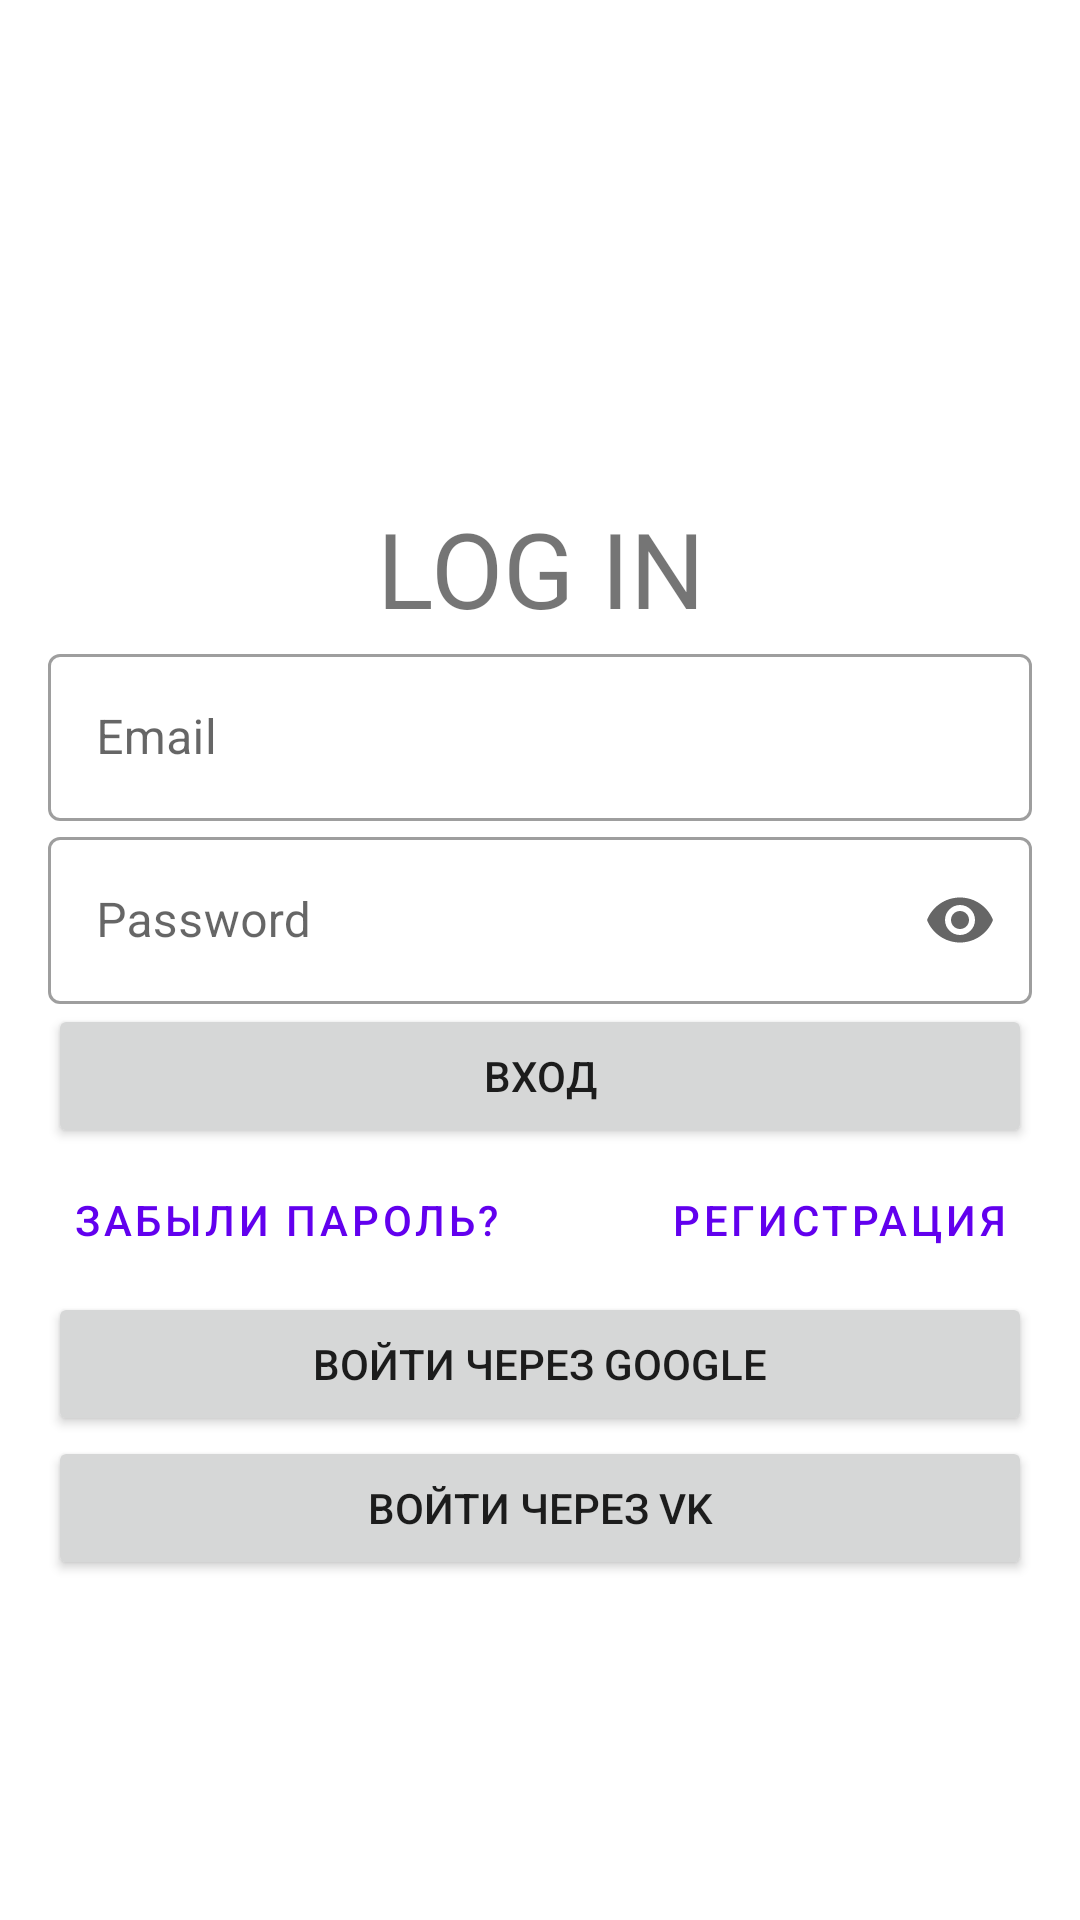

Write the Android layout XML for this screen, with the resource values it uses.
<!-- AndroidManifest.xml: application theme Theme.Memes -->
<!-- res/layout/activity_entry.xml -->
<?xml version="1.0" encoding="utf-8"?>
<ScrollView
    xmlns:android="http://schemas.android.com/apk/res/android"
    xmlns:app="http://schemas.android.com/apk/res-auto"
    xmlns:tools="http://schemas.android.com/tools"
    android:layout_width="match_parent"
    android:layout_height="match_parent"
    tools:context=".Entry">
    <LinearLayout
        android:layout_width="match_parent"
        android:layout_height="wrap_content"
        android:orientation="vertical"
        android:clipChildren="false"
        android:clipToPadding="false"
        android:padding="16dp"
        android:paddingTop="16dp"
        android:layout_marginTop="150dp">
        <TextView
            android:id="@+id/enty_text"
            android:layout_width="match_parent"
            android:layout_height="wrap_content"
            android:text="LOG IN"
            android:textSize="35dp"
            android:gravity="center"
            />

        <com.google.android.material.textfield.TextInputLayout
            android:id="@+id/entry_emaillayout"
            android:layout_width="match_parent"
            android:layout_height="wrap_content"
            style="@style/Widget.MaterialComponents.TextInputLayout.OutlinedBox"
            android:hint="Email">
            <com.google.android.material.textfield.TextInputEditText
                android:layout_width="match_parent"
                android:layout_height="wrap_content"
                android:inputType="textEmailAddress"
                android:maxLines="1"
                />
        </com.google.android.material.textfield.TextInputLayout>

        <com.google.android.material.textfield.TextInputLayout
            android:id="@+id/entru_pswrdlayout"
            android:layout_width="match_parent"
            android:layout_height="wrap_content"
            style="@style/Widget.MaterialComponents.TextInputLayout.OutlinedBox"
            android:hint="Password"
            app:endIconMode="password_toggle">
            <com.google.android.material.textfield.TextInputEditText
                android:transitionName="entry_password"
                android:layout_width="match_parent"
                android:layout_height="wrap_content"
                android:maxLines="1"
                android:inputType="textPassword"/>
        </com.google.android.material.textfield.TextInputLayout>
        <Button
            android:id="@+id/signIn"
            android:layout_width="match_parent"
            android:layout_height="wrap_content"
            android:text="Вход"/>
        <RelativeLayout
            android:id="@+id/entry_btns"
            android:layout_width="match_parent"
            android:layout_height="wrap_content">
            <Button
                android:id="@+id/newAcc"
                android:layout_width="wrap_content"
                android:layout_height="wrap_content"
                android:layout_alignParentEnd="true"
                android:layout_alignParentRight="true"
                android:text="Регистрация"
                style="@style/Widget.MaterialComponents.Button.TextButton"/>
            <Button
                android:id="@+id/forgot_pswrd"
                android:layout_width="wrap_content"
                android:layout_height="wrap_content"
                android:layout_alignParentStart="true"
                android:layout_alignParentLeft="true"
                android:text="Забыли пароль?"
                style="@style/Widget.MaterialComponents.Button.TextButton"/>
            </RelativeLayout>
        <Button
            android:id="@+id/googleSighIn"
            android:layout_width="match_parent"
            android:layout_height="wrap_content"
            android:text="Войти через Google"/>
        <Button
            android:id="@+id/vkAuth"
            android:layout_width="match_parent"
            android:layout_height="wrap_content"
            android:text="Войти через vk"/>
        </LinearLayout>
























    

















































</ScrollView>
<!-- resources referenced by this layout -->
<resources>
  <style name="Theme.Memes" parent="Theme.MaterialComponents.DayNight.NoActionBar">
          
          <item name="colorPrimary">@color/purple_500</item>
          <item name="colorPrimaryVariant">@color/purple_700</item>
          <item name="colorOnPrimary">@color/white</item>
          
          <item name="colorSecondary">@color/teal_200</item>
          <item name="colorSecondaryVariant">@color/teal_700</item>
          <item name="colorOnSecondary">@color/black</item>
          
          <item name="android:statusBarColor" tools:targetApi="l">?attr/colorPrimaryVariant</item>
          
      </style>
  <!-- not gathered from this repository: default colours our renderer supplied (Android Studio template values) -->
  <color name="purple_500">#FF6200EE</color>
  <color name="purple_700">#FF3700B3</color>
  <color name="teal_200">#FF03DAC5</color>
  <color name="teal_700">#FF018786</color>
  <color name="black">#FF000000</color>
  <color name="white">#FFFFFFFF</color>
</resources>
